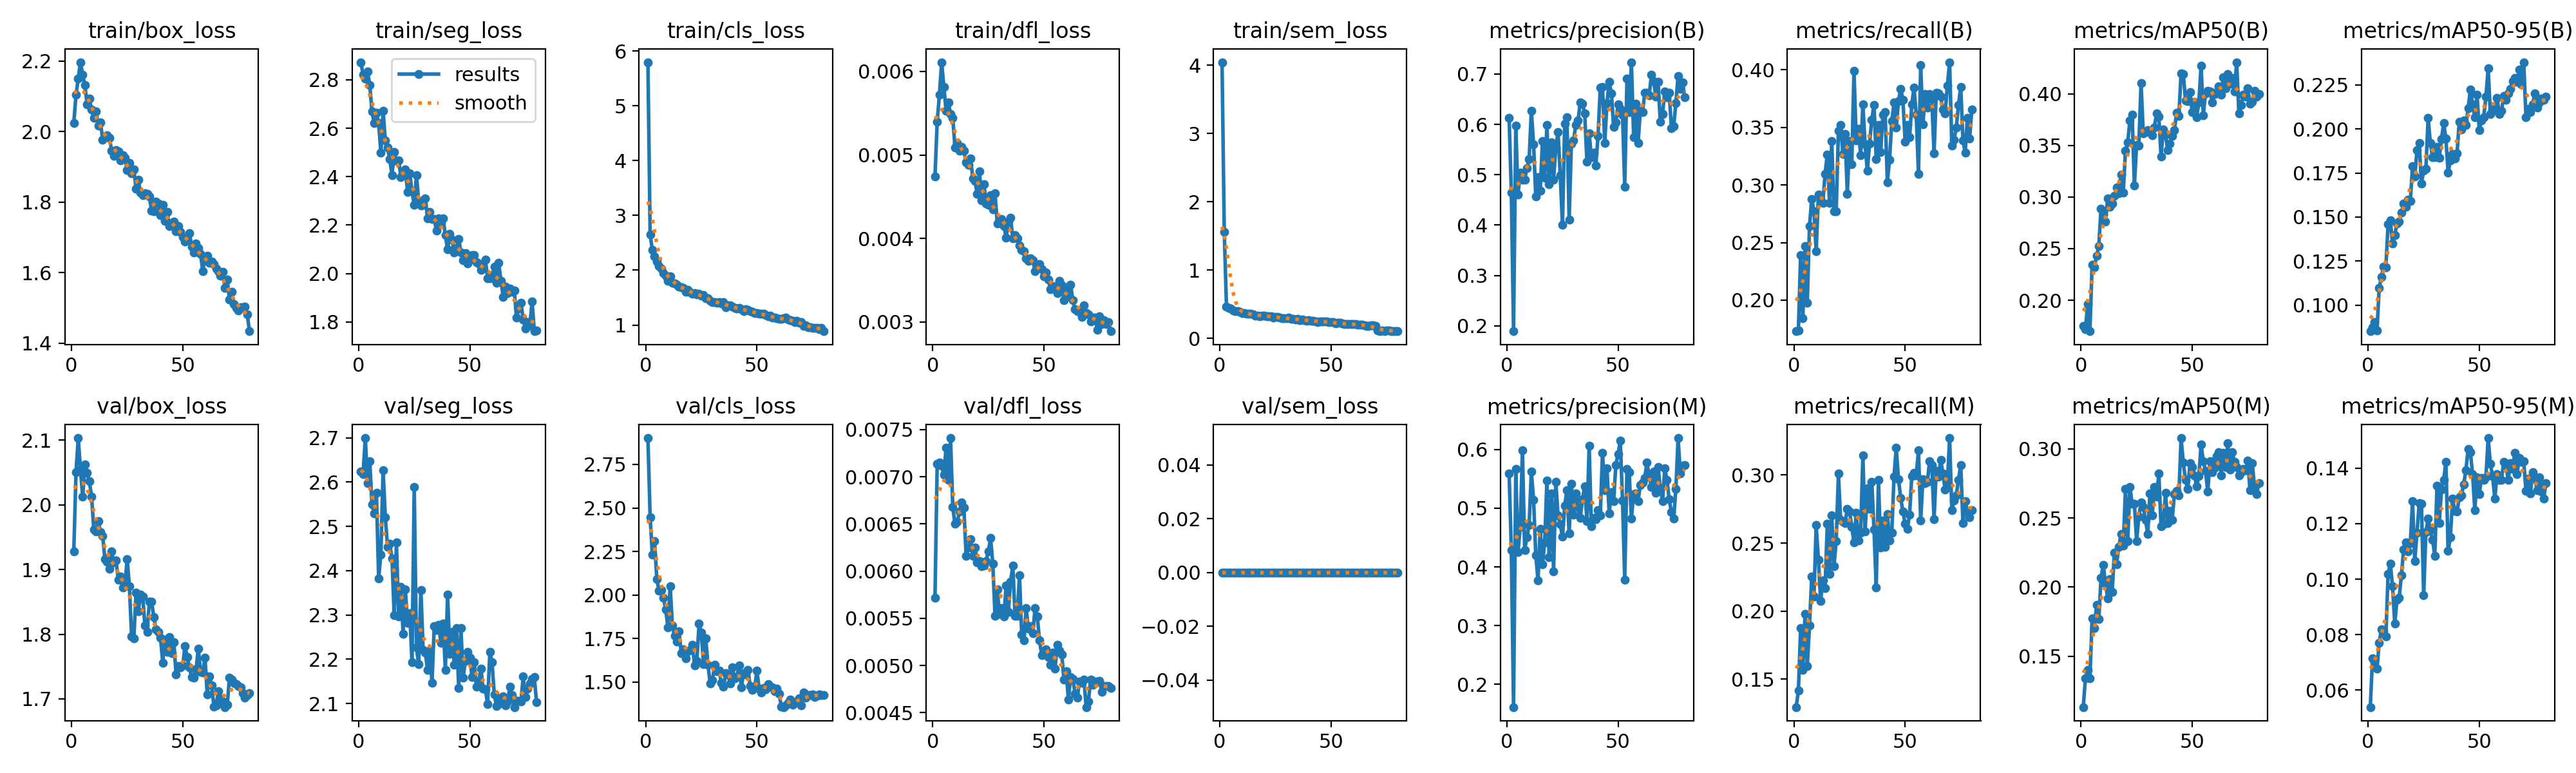

Source data for this figure (header and first rows):
epoch, time, train/box_loss, train/seg_loss, train/cls_loss, train/dfl_loss, train/sem_loss, metrics/precision(B), metrics/recall(B), metrics/mAP50(B), metrics/mAP50-95(B), metrics/precision(M), metrics/recall(M), metrics/mAP50(M), metrics/mAP50-95(M), val/box_loss, val/seg_loss, val/cls_loss, val/dfl_loss, val/sem_loss, lr/pg0, lr/pg1, lr/pg2
1, 244.1, 2.025, 2.873, 5.798, 0.00474, 4.044, 0.6134, 0.1731, 0.1753, 0.08516, 0.5596, 0.1296, 0.1132, 0.05392, 1.928, 2.624, 2.902, 0.00572, 0, 0.0002772, 0.0002772, 0.0002772
2, 470.6, 2.104, 2.822, 2.65, 0.0054, 1.556, 0.4647, 0.1736, 0.1721, 0.08748, 0.4289, 0.1416, 0.1341, 0.07152, 2.05, 2.619, 2.445, 0.00714, 0, 0.000548, 0.000548, 0.000548
3, 685.5, 2.151, 2.804, 2.369, 0.00572, 0.4589, 0.1893, 0.2393, 0.1964, 0.09034, 0.1614, 0.1875, 0.14, 0.07024, 2.103, 2.7, 2.231, 0.00715, 0, 0.000812, 0.000812, 0.000812
4, 898.9, 2.197, 2.834, 2.251, 0.00611, 0.4464, 0.5973, 0.1842, 0.1699, 0.08546, 0.5664, 0.1569, 0.134, 0.06765, 2.055, 2.598, 2.31, 0.00712, 0, 0.0008021, 0.0008021, 0.0008021
5, 1112, 2.161, 2.779, 2.16, 0.00581, 0.4393, 0.4607, 0.2468, 0.2343, 0.1097, 0.4255, 0.198, 0.1775, 0.07706, 2.013, 2.648, 2.091, 0.00702, 0, 0.0007918, 0.0007918, 0.0007918
6, 1324, 2.131, 2.668, 2.077, 0.00553, 0.4105, 0.5047, 0.1976, 0.2318, 0.1161, 0.4677, 0.1599, 0.1703, 0.08199, 2.062, 2.549, 2.025, 0.00731, 0, 0.0007815, 0.0007815, 0.0007815
7, 1536, 2.077, 2.621, 2.032, 0.00563, 0.3998, 0.4901, 0.2643, 0.2429, 0.1219, 0.5989, 0.1896, 0.1874, 0.08149, 2.049, 2.53, 2.026, 0.00697, 0, 0.0007711, 0.0007711, 0.0007711
8, 1749, 2.094, 2.664, 1.947, 0.00549, 0.393, 0.4906, 0.2879, 0.2524, 0.1215, 0.4288, 0.2256, 0.1768, 0.07928, 2.036, 2.576, 1.982, 0.00741, 0, 0.0007608, 0.0007608, 0.0007608
9, 1962, 2.062, 2.622, 1.901, 0.00544, 0.3875, 0.5134, 0.2773, 0.2889, 0.1459, 0.4508, 0.2107, 0.2066, 0.1019, 2.013, 2.382, 1.917, 0.00668, 0, 0.0007505, 0.0007505, 0.0007505
10, 2174, 2.039, 2.499, 1.801, 0.00509, 0.3655, 0.5305, 0.2425, 0.2832, 0.1483, 0.4716, 0.2631, 0.2161, 0.1057, 1.962, 2.437, 1.812, 0.0065, 0, 0.0007402, 0.0007402, 0.0007402
11, 2386, 2.058, 2.671, 1.886, 0.00514, 0.3666, 0.6267, 0.2916, 0.2759, 0.1348, 0.5627, 0.2378, 0.2026, 0.09742, 1.959, 2.627, 2.051, 0.00652, 0, 0.0007299, 0.0007299, 0.0007299
12, 2599, 2.016, 2.549, 1.769, 0.00505, 0.3576, 0.5608, 0.2873, 0.2984, 0.1399, 0.5146, 0.2074, 0.1919, 0.08402, 1.975, 2.521, 1.826, 0.00663, 0, 0.0007196, 0.0007196, 0.0007196
13, 2811, 2.026, 2.52, 1.757, 0.0051, 0.3611, 0.4564, 0.2845, 0.2908, 0.1462, 0.4202, 0.2228, 0.2059, 0.09256, 1.958, 2.454, 1.764, 0.00673, 0, 0.0007093, 0.0007093, 0.0007093
14, 3023, 1.977, 2.472, 1.738, 0.00505, 0.3565, 0.4959, 0.3098, 0.2939, 0.1475, 0.377, 0.2169, 0.1966, 0.09339, 1.952, 2.46, 1.732, 0.00667, 0, 0.000699, 0.000699, 0.000699
15, 3235, 1.987, 2.407, 1.694, 0.00491, 0.3482, 0.4686, 0.3263, 0.301, 0.1524, 0.4651, 0.264, 0.2249, 0.1015, 1.916, 2.428, 1.79, 0.00616, 0, 0.0006887, 0.0006887, 0.0006887
16, 3448, 1.99, 2.5, 1.687, 0.00488, 0.3337, 0.5671, 0.2845, 0.3093, 0.1577, 0.4045, 0.2274, 0.2166, 0.1106, 1.912, 2.299, 1.664, 0.00625, 0, 0.0006784, 0.0006784, 0.0006784
17, 3662, 1.982, 2.464, 1.68, 0.00496, 0.3349, 0.4943, 0.3382, 0.3038, 0.1557, 0.4422, 0.2706, 0.2293, 0.1133, 1.901, 2.464, 1.687, 0.00634, 0, 0.0006681, 0.0006681, 0.0006681
18, 3907, 1.947, 2.467, 1.611, 0.00472, 0.3227, 0.5984, 0.277, 0.322, 0.1599, 0.547, 0.233, 0.2383, 0.1099, 1.928, 2.297, 1.634, 0.00616, 0, 0.0006578, 0.0006578, 0.0006578
19, 4140, 1.932, 2.399, 1.643, 0.00469, 0.3306, 0.4818, 0.2769, 0.3044, 0.1589, 0.4164, 0.2515, 0.2302, 0.113, 1.911, 2.363, 1.678, 0.00625, 0, 0.0006474, 0.0006474, 0.0006474
20, 4364, 1.948, 2.413, 1.596, 0.00453, 0.333, 0.5647, 0.3472, 0.3448, 0.1789, 0.5255, 0.3009, 0.271, 0.128, 1.914, 2.258, 1.685, 0.00609, 0, 0.0006371, 0.0006371, 0.0006371
21, 4596, 1.945, 2.43, 1.568, 0.0048, 0.3209, 0.4907, 0.352, 0.3527, 0.1731, 0.3929, 0.267, 0.2332, 0.1065, 1.884, 2.358, 1.713, 0.00611, 0, 0.0006268, 0.0006268, 0.0006268
22, 4879, 1.919, 2.338, 1.577, 0.00446, 0.3245, 0.5534, 0.3271, 0.3743, 0.1879, 0.5453, 0.2657, 0.2725, 0.1168, 1.889, 2.283, 1.596, 0.00605, 0, 0.0006165, 0.0006165, 0.0006165
23, 5148, 1.934, 2.413, 1.561, 0.00465, 0.3235, 0.5844, 0.3441, 0.38, 0.192, 0.488, 0.2649, 0.2603, 0.1274, 1.872, 2.304, 1.621, 0.00606, 0, 0.0006062, 0.0006062, 0.0006062
24, 5424, 1.925, 2.34, 1.571, 0.00442, 0.3039, 0.4989, 0.2924, 0.3111, 0.1691, 0.4721, 0.2749, 0.2605, 0.1271, 1.876, 2.193, 1.834, 0.00611, 0, 0.0005959, 0.0005959, 0.0005959
25, 5699, 1.891, 2.284, 1.533, 0.0044, 0.3141, 0.4002, 0.3383, 0.3507, 0.1763, 0.4514, 0.2732, 0.2334, 0.09411, 1.916, 2.588, 1.782, 0.00621, 0, 0.0005856, 0.0005856, 0.0005856
26, 5974, 1.911, 2.406, 1.545, 0.00452, 0.3076, 0.6009, 0.3182, 0.3498, 0.1773, 0.504, 0.262, 0.2511, 0.1169, 1.874, 2.226, 1.602, 0.00635, 0, 0.0005753, 0.0005753, 0.0005753
27, 6247, 1.883, 2.302, 1.486, 0.00435, 0.2984, 0.6136, 0.3993, 0.4104, 0.2063, 0.5308, 0.2504, 0.261, 0.1218, 1.797, 2.188, 1.751, 0.00608, 0, 0.000565, 0.000565, 0.000565
28, 6489, 1.892, 2.281, 1.485, 0.00454, 0.2935, 0.4104, 0.3388, 0.3617, 0.1921, 0.4569, 0.2723, 0.2578, 0.1175, 1.794, 2.357, 1.599, 0.00553, 0, 0.0005547, 0.0005547, 0.0005547
29, 6703, 1.838, 2.283, 1.444, 0.00418, 0.292, 0.5615, 0.3489, 0.3627, 0.1841, 0.5415, 0.2522, 0.2487, 0.1143, 1.864, 2.221, 1.492, 0.00581, 0, 0.0005444, 0.0005444, 0.0005444
30, 6918, 1.863, 2.31, 1.423, 0.00423, 0.2888, 0.5683, 0.3259, 0.3648, 0.184, 0.4894, 0.2574, 0.2384, 0.1084, 1.835, 2.215, 1.509, 0.00555, 0, 0.0005341, 0.0005341, 0.0005341
31, 7132, 1.828, 2.229, 1.413, 0.00423, 0.3025, 0.5992, 0.3701, 0.3636, 0.1899, 0.5256, 0.3142, 0.2677, 0.1338, 1.861, 2.176, 1.597, 0.00561, 0, 0.0005237, 0.0005237, 0.0005237
32, 7346, 1.819, 2.255, 1.403, 0.00415, 0.2844, 0.6082, 0.3351, 0.36, 0.1835, 0.5021, 0.2584, 0.2519, 0.1201, 1.858, 2.219, 1.56, 0.00552, 0, 0.0005134, 0.0005134, 0.0005134
33, 7560, 1.825, 2.226, 1.413, 0.00401, 0.2839, 0.643, 0.3123, 0.3675, 0.1943, 0.4837, 0.2901, 0.2725, 0.1322, 1.813, 2.147, 1.567, 0.00585, 0, 0.0005031, 0.0005031, 0.0005031
34, 7772, 1.824, 2.226, 1.395, 0.0042, 0.2762, 0.6409, 0.3361, 0.3812, 0.2032, 0.5158, 0.2751, 0.2654, 0.1357, 1.803, 2.275, 1.494, 0.00557, 0, 0.0004928, 0.0004928, 0.0004928
35, 7985, 1.815, 2.177, 1.413, 0.00425, 0.2839, 0.6215, 0.3566, 0.3776, 0.1944, 0.5377, 0.2952, 0.282, 0.1423, 1.851, 2.266, 1.471, 0.00589, 0, 0.0004825, 0.0004825, 0.0004825
36, 8197, 1.776, 2.227, 1.327, 0.004, 0.2644, 0.5254, 0.3697, 0.3395, 0.1753, 0.4776, 0.2599, 0.2439, 0.1101, 1.85, 2.278, 1.55, 0.00606, 0, 0.0004722, 0.0004722, 0.0004722
37, 8410, 1.774, 2.21, 1.357, 0.00404, 0.2733, 0.5827, 0.3225, 0.3654, 0.1822, 0.6064, 0.2176, 0.2454, 0.115, 1.826, 2.236, 1.543, 0.00553, 0, 0.0004619, 0.0004619, 0.0004619
38, 8622, 1.802, 2.228, 1.361, 0.004, 0.2677, 0.5344, 0.3524, 0.3602, 0.1859, 0.4689, 0.2965, 0.2682, 0.129, 1.807, 2.281, 1.49, 0.00553, 0, 0.0004516, 0.0004516, 0.0004516
39, 8834, 1.796, 2.158, 1.334, 0.00392, 0.258, 0.5437, 0.3285, 0.3455, 0.1831, 0.484, 0.2467, 0.2462, 0.1246, 1.804, 2.176, 1.584, 0.00596, 0, 0.0004413, 0.0004413, 0.0004413
40, 9047, 1.764, 2.099, 1.307, 0.00386, 0.2692, 0.5183, 0.3613, 0.3518, 0.1862, 0.4811, 0.2665, 0.2554, 0.1243, 1.795, 2.346, 1.519, 0.00533, 0, 0.000431, 0.000431, 0.000431
41, 9259, 1.793, 2.165, 1.3, 0.00385, 0.2601, 0.5776, 0.3631, 0.3594, 0.2039, 0.497, 0.247, 0.2487, 0.1294, 1.756, 2.213, 1.53, 0.00527, 0, 0.0004207, 0.0004207, 0.0004207
42, 9471, 1.747, 2.139, 1.314, 0.00376, 0.2533, 0.6726, 0.3026, 0.3645, 0.1998, 0.4874, 0.2713, 0.2672, 0.1303, 1.792, 2.262, 1.596, 0.00561, 0, 0.0004104, 0.0004104, 0.0004104
43, 9684, 1.772, 2.087, 1.283, 0.00373, 0.2452, 0.6741, 0.3221, 0.3815, 0.2047, 0.5947, 0.252, 0.2698, 0.1341, 1.773, 2.187, 1.468, 0.00539, 0, 0.0004, 0.0004, 0.0004
44, 9896, 1.732, 2.106, 1.252, 0.00376, 0.2371, 0.5627, 0.3553, 0.3783, 0.2022, 0.5302, 0.2575, 0.2662, 0.1393, 1.796, 2.27, 1.551, 0.00542, 0, 0.0003897, 0.0003897, 0.0003897
45, 10109, 1.742, 2.144, 1.286, 0.00374, 0.2482, 0.6419, 0.3715, 0.4198, 0.2117, 0.568, 0.2988, 0.3078, 0.1469, 1.77, 2.135, 1.543, 0.00534, 0, 0.0003794, 0.0003794, 0.0003794
46, 10322, 1.744, 2.087, 1.275, 0.00361, 0.2465, 0.6844, 0.35, 0.4192, 0.2224, 0.4913, 0.32, 0.2899, 0.1457, 1.788, 2.27, 1.57, 0.00561, 0, 0.0003691, 0.0003691, 0.0003691
47, 10535, 1.717, 2.054, 1.252, 0.00367, 0.245, 0.6614, 0.3731, 0.3936, 0.2141, 0.5279, 0.297, 0.2775, 0.1379, 1.738, 2.159, 1.475, 0.00552, 0, 0.0003588, 0.0003588, 0.0003588
48, 10747, 1.732, 2.084, 1.238, 0.00369, 0.2442, 0.5955, 0.3835, 0.3932, 0.2066, 0.5119, 0.2833, 0.2708, 0.1249, 1.751, 2.197, 1.456, 0.00527, 0, 0.0003485, 0.0003485, 0.0003485
49, 10961, 1.716, 2.041, 1.213, 0.00363, 0.232, 0.6036, 0.374, 0.4017, 0.2196, 0.5737, 0.2731, 0.2895, 0.1366, 1.748, 2.216, 1.465, 0.00511, 0, 0.0003382, 0.0003382, 0.0003382
50, 11174, 1.702, 2.058, 1.222, 0.00355, 0.2321, 0.64, 0.3377, 0.3824, 0.1994, 0.5923, 0.2641, 0.2868, 0.1306, 1.752, 2.204, 1.564, 0.00515, 0, 0.0003279, 0.0003279, 0.0003279
51, 11386, 1.689, 2.077, 1.205, 0.00359, 0.2327, 0.6312, 0.3524, 0.3919, 0.205, 0.6149, 0.2604, 0.281, 0.1365, 1.782, 2.16, 1.463, 0.00517, 0, 0.0003176, 0.0003176, 0.0003176
52, 11599, 1.694, 2.077, 1.2, 0.00351, 0.2199, 0.6196, 0.3413, 0.3775, 0.2068, 0.5131, 0.271, 0.2729, 0.1357, 1.764, 2.194, 1.439, 0.00509, 0, 0.0003073, 0.0003073, 0.0003073
53, 11812, 1.711, 2.048, 1.205, 0.00339, 0.227, 0.4766, 0.3701, 0.3919, 0.2182, 0.3786, 0.2993, 0.2803, 0.1366, 1.748, 2.139, 1.466, 0.00501, 0, 0.000297, 0.000297, 0.000297
54, 12025, 1.674, 2.041, 1.181, 0.00343, 0.2258, 0.6914, 0.3844, 0.4271, 0.2345, 0.567, 0.3017, 0.3031, 0.1508, 1.733, 2.149, 1.458, 0.00514, 0, 0.0002867, 0.0002867, 0.0002867
55, 12242, 1.656, 2.014, 1.154, 0.00339, 0.2139, 0.6241, 0.3609, 0.3793, 0.2086, 0.5613, 0.2995, 0.291, 0.1415, 1.733, 2.178, 1.487, 0.00497, 0, 0.0002763, 0.0002763, 0.0002763
56, 12458, 1.683, 2.021, 1.175, 0.00335, 0.2107, 0.7235, 0.3094, 0.4007, 0.2116, 0.4824, 0.3181, 0.2839, 0.1371, 1.746, 2.133, 1.471, 0.00522, 0, 0.000266, 0.000266, 0.000266
57, 12680, 1.67, 2.058, 1.137, 0.00349, 0.208, 0.575, 0.404, 0.4028, 0.2112, 0.5242, 0.2668, 0.2689, 0.129, 1.778, 2.132, 1.469, 0.00516, 0, 0.0002557, 0.0002557, 0.0002557
58, 12902, 1.654, 1.982, 1.137, 0.00344, 0.205, 0.6408, 0.3525, 0.402, 0.2177, 0.5254, 0.2971, 0.2911, 0.1379, 1.742, 2.098, 1.446, 0.00512, 0, 0.0002454, 0.0002454, 0.0002454
59, 13124, 1.605, 1.982, 1.125, 0.00326, 0.2056, 0.5625, 0.3791, 0.3917, 0.2086, 0.5119, 0.2941, 0.2829, 0.1358, 1.74, 2.216, 1.463, 0.00485, 0, 0.0002351, 0.0002351, 0.0002351
60, 13346, 1.642, 1.991, 1.114, 0.00337, 0.204, 0.6275, 0.3673, 0.3995, 0.2102, 0.5398, 0.2949, 0.2863, 0.1358, 1.764, 2.193, 1.432, 0.00494, 0, 0.0002248, 0.0002248, 0.0002248
... 20 more rows
